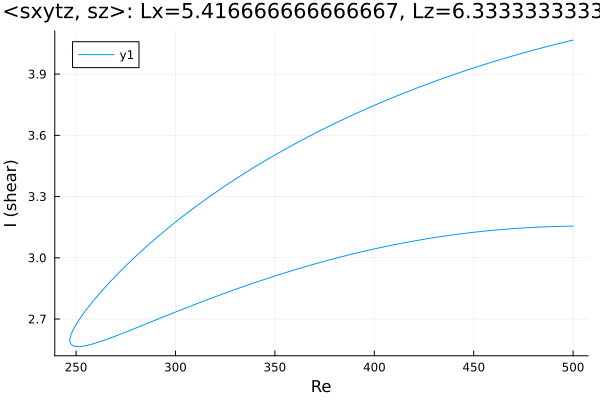

The table this chart was drawn from, first rows:
Re, shear
500.0, 4.067
499.4, 4.065
498, 4.062
496.6, 4.059
495.2, 4.055
493.8, 4.052
492.3, 4.049
490.9, 4.045
489.5, 4.042
488.1, 4.038
486.7, 4.035
485.3, 4.031
483.9, 4.027
482.4, 4.024
481, 4.02
479.6, 4.016
478.2, 4.013
476.8, 4.009
475.4, 4.005
474, 4.001
472.5, 3.997
472.4, 3.997
470.9, 3.993
469.5, 3.989
468.1, 3.985
466.7, 3.981
465.3, 3.977
463.9, 3.973
462.5, 3.968
461, 3.964
459.6, 3.96
458.2, 3.956
456.8, 3.951
455.4, 3.947
454, 3.943
452.6, 3.938
451.1, 3.934
449.7, 3.929
448.3, 3.925
446.9, 3.92
445.5, 3.916
444.1, 3.911
442.7, 3.907
441.2, 3.902
439.8, 3.897
438.4, 3.892
437, 3.888
435.6, 3.883
434.2, 3.878
432.8, 3.873
431.4, 3.868
429.9, 3.863
428.5, 3.858
427.1, 3.853
425.7, 3.848
424.3, 3.842
422.9, 3.837
421.5, 3.832
420, 3.827
418.6, 3.821
... 373 more rows
